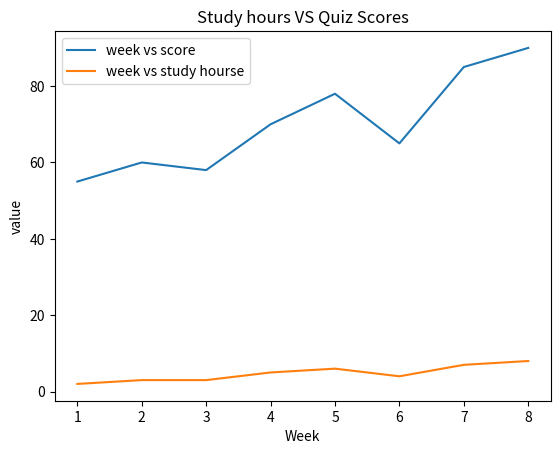

Write Python code to recreate this figure.
import matplotlib.pyplot as plt

# Basic Line Plot
# x = [1,2,3,4,5]
# y = [1,4,9,16,25]

# plt.plot(x,y,linestyle='--',marker='o',linewidth=3,markersize=5)
# plt.xlabel("numbers")
# plt.ylabel("squares")
# plt.title("number VS squares")
# plt.show()



# Problem 1: Daily Temperature

# A weather station recorded the temperature in Lahore over one week:

# days = ["Mon", "Tue", "Wed", "Thu", "Fri", "Sat", "Sun"]
# temps = [31, 33, 35, 38, 36, 32, 30]

# Plot temperature vs day. Then answer:

# Which day was the hottest? The coolest?
# Between which two consecutive days did temperature rise the fastest?
# What is the overall trend across the week?






# Problem 2: Mobile Phone Battery

# A phone's battery percentage was checked every hour:

# hours = [0, 1, 2, 3, 4, 5, 6, 7, 8]
# battery = [100, 92, 85, 76, 60, 55, 38, 20, 5]

# Plot battery vs hours. Then answer:

# During which hour did the battery drain the most?
# Roughly how much battery is used per hour on average?
# If the pattern continues, when will the phone die?


# Problem 3: Shop Sales

# A juice shop tracked how many glasses it sold each month:

# months = ["Jan", "Feb", "Mar", "Apr", "May", "Jun", "Jul", "Aug"]
# sales = [120, 135, 160, 210, 290, 350, 340, 310]

# Plot sales vs month. Then answer:

# In which month did sales peak? Why might that be? (Hint: think weather)
# Which month had the biggest jump in sales compared to the previous month?





# Problem 4: Student Study Hours vs Test Score

# A student recorded weekly study hours and their weekly quiz score:

# python
weeks = [1, 2, 3, 4, 5, 6, 7, 8]
study_hours = [2, 3, 3, 5, 6, 4, 7, 8]
scores = [55, 60, 58, 70, 78, 65, 85, 90]

# Plot both study_hours and scores on the same graph (two lines, use plt.legend()). Then answer:

# Do the two lines move together? What does that suggest?
# In week 6 the student studied less — what happened to the score?
# Predict the score if the student studies 9 hours.


plt.plot(weeks,scores,label="week vs score")
plt.plot(weeks,study_hours,label="week vs study hourse")
plt.xlabel("Week")
plt.ylabel("value")
plt.title("Study hours VS Quiz Scores")
plt.legend()
plt.show()


# Problem 5: Population Growth

# The population of a small town (in thousands):

# years = [1990, 1995, 2000, 2005, 2010, 2015, 2020, 2025]
# population = [12, 14, 17, 22, 30, 41, 55, 74]

# Plot population vs year. Then answer:

# Is the population growing at a constant rate, or speeding up? How can you tell from the shape of the line?
# Roughly how many years did it take for the population to double from 12,000?
# Estimate the population in 2030 if the pattern continues.
